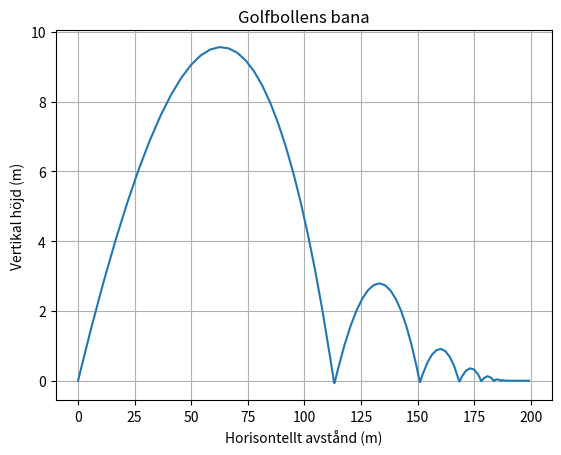

Reproduce this figure in Python.
import math
import matplotlib.pyplot as plt
import scipy.integrate as i

t = 0

xpos = 0
ypos = 0

initialvelocity = 60
angle = 15

xspeed = 0
yspeed = 0

g = -9.81
timeinair = 0
ballmass = 46e-3
gforce = ballmass*g
windspeed = -5
airdensity = 1.225
dragkoefficient = 0.25
area = 1430e-6

k = 1000
c = 2
my = 0.15

xhal = 190

anglerad = math.radians(angle)
xspeed = math.cos(anglerad)*initialvelocity
yspeed = math.sin(anglerad)*initialvelocity

u0 = [0, 0, xspeed, yspeed]
u = [xpos, ypos, xspeed, yspeed]

def balltrajectory():
    x, y, xspeed, yspeed = u
    if ypos < 0: # ta bort senare
        xspeed = 0
        yspeed = 0
    
    xpos = ((initialvelocity**2)*math.sin(2*anglerad))/-g
    timeinair = xpos/xspeed
    return u

balltrajectory()

def forcecalc(t, u):
    xpos, ypos, xspeed, yspeed = u

    if ypos > 0:
        vrelx = xspeed - windspeed
        vrely = yspeed
        vrel = math.sqrt(vrelx**2+vrely**2)

        df = airdensity * dragkoefficient * area * abs(vrel)**2 * 1/2

        forcex = -df*vrelx/vrel
        forcey = -df*vrely/vrel

        accx = forcex/ballmass
        accy = forcey/ballmass + g
    
    else:
        forcex = -my * ballmass * abs(g) * xspeed
        accx = forcex/ballmass

        forcey = k * (-ypos) + c * (-yspeed)
        accy = forcey / ballmass + g

    return [xspeed, yspeed, accx, accy]

solution = i.solve_ivp(
    fun=forcecalc,
    t_span = [0,20],
    y0=u0,
    max_step=0.1
)

x_positions = solution.y[0]
y_positions = solution.y[1]

# test för del 1 i steg 2
# print(f"x-positions = {x_positions} \n y-positions = {y_positions}")

def ballstopp(t, u):
    xpos, ypos, xspeed, yspeed = u
    # Returnerar 0 när xspeed är 0.01. Då triggas eventet.
    return xspeed - 0.01 

ballstopp.terminal = True  # Avbryt simuleringen när detta händer
ballstopp.direction = -1   # Triggas när hastigheten minskar och passerar värdet

plt.figure()
plt.plot(x_positions, y_positions)
plt.title('Golfbollens bana')
plt.xlabel('Horisontellt avstånd (m)')
plt.ylabel('Vertikal höjd (m)')
plt.grid(True)
plt.savefig("steg2-graf.png")
plt.show()
print(x_positions[-1])
